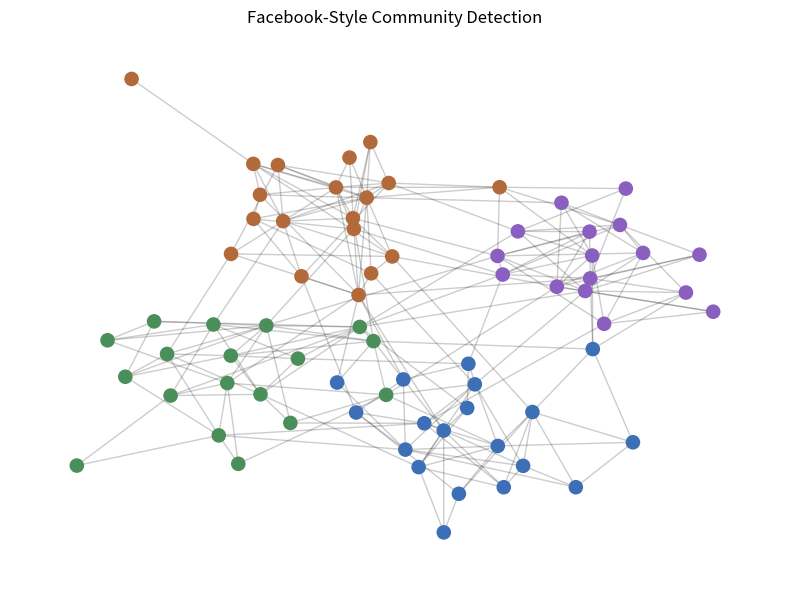

This figure's Python source:
from pathlib import Path
import matplotlib
matplotlib.use("Agg")
import matplotlib.pyplot as plt
import networkx as nx
import pandas as pd

RESULTS = Path("results")

def main():
    RESULTS.mkdir(exist_ok=True)
    graph = nx.planted_partition_graph(l=4, k=18, p_in=0.28, p_out=0.025, seed=42)
    communities = list(nx.community.greedy_modularity_communities(graph))
    rows = []
    for cid, members in enumerate(communities):
        for node in sorted(members):
            rows.append({"node": node, "detected_community": cid})
    pd.DataFrame(rows).to_csv(RESULTS / "detected_communities.csv", index=False)
    summary = pd.DataFrame([{"nodes": graph.number_of_nodes(), "edges": graph.number_of_edges(), "density": round(nx.density(graph), 4), "communities": len(communities), "modularity": round(nx.community.modularity(graph, communities), 4)}])
    summary.to_csv(RESULTS / "network_summary.csv", index=False)
    degree = pd.DataFrame({"node": list(dict(graph.degree()).keys()), "degree": list(dict(graph.degree()).values())}).sort_values("degree", ascending=False)
    degree.to_csv(RESULTS / "degree_table.csv", index=False)
    node_to_comm = {r["node"]: r["detected_community"] for r in rows}
    colors = ["#3d6fb6", "#b26a3b", "#4a8f5a", "#8a5fbf", "#555555"]
    pos = nx.spring_layout(graph, seed=42)
    plt.figure(figsize=(8, 6))
    nx.draw_networkx_edges(graph, pos, alpha=0.2)
    nx.draw_networkx_nodes(graph, pos, node_size=90, node_color=[colors[node_to_comm[n] % len(colors)] for n in graph.nodes])
    plt.title("Facebook-Style Community Detection")
    plt.axis("off")
    plt.tight_layout()
    plt.savefig(RESULTS / "community_graph.png", dpi=180)
    print(summary.to_string(index=False))

if __name__ == "__main__":
    main()
